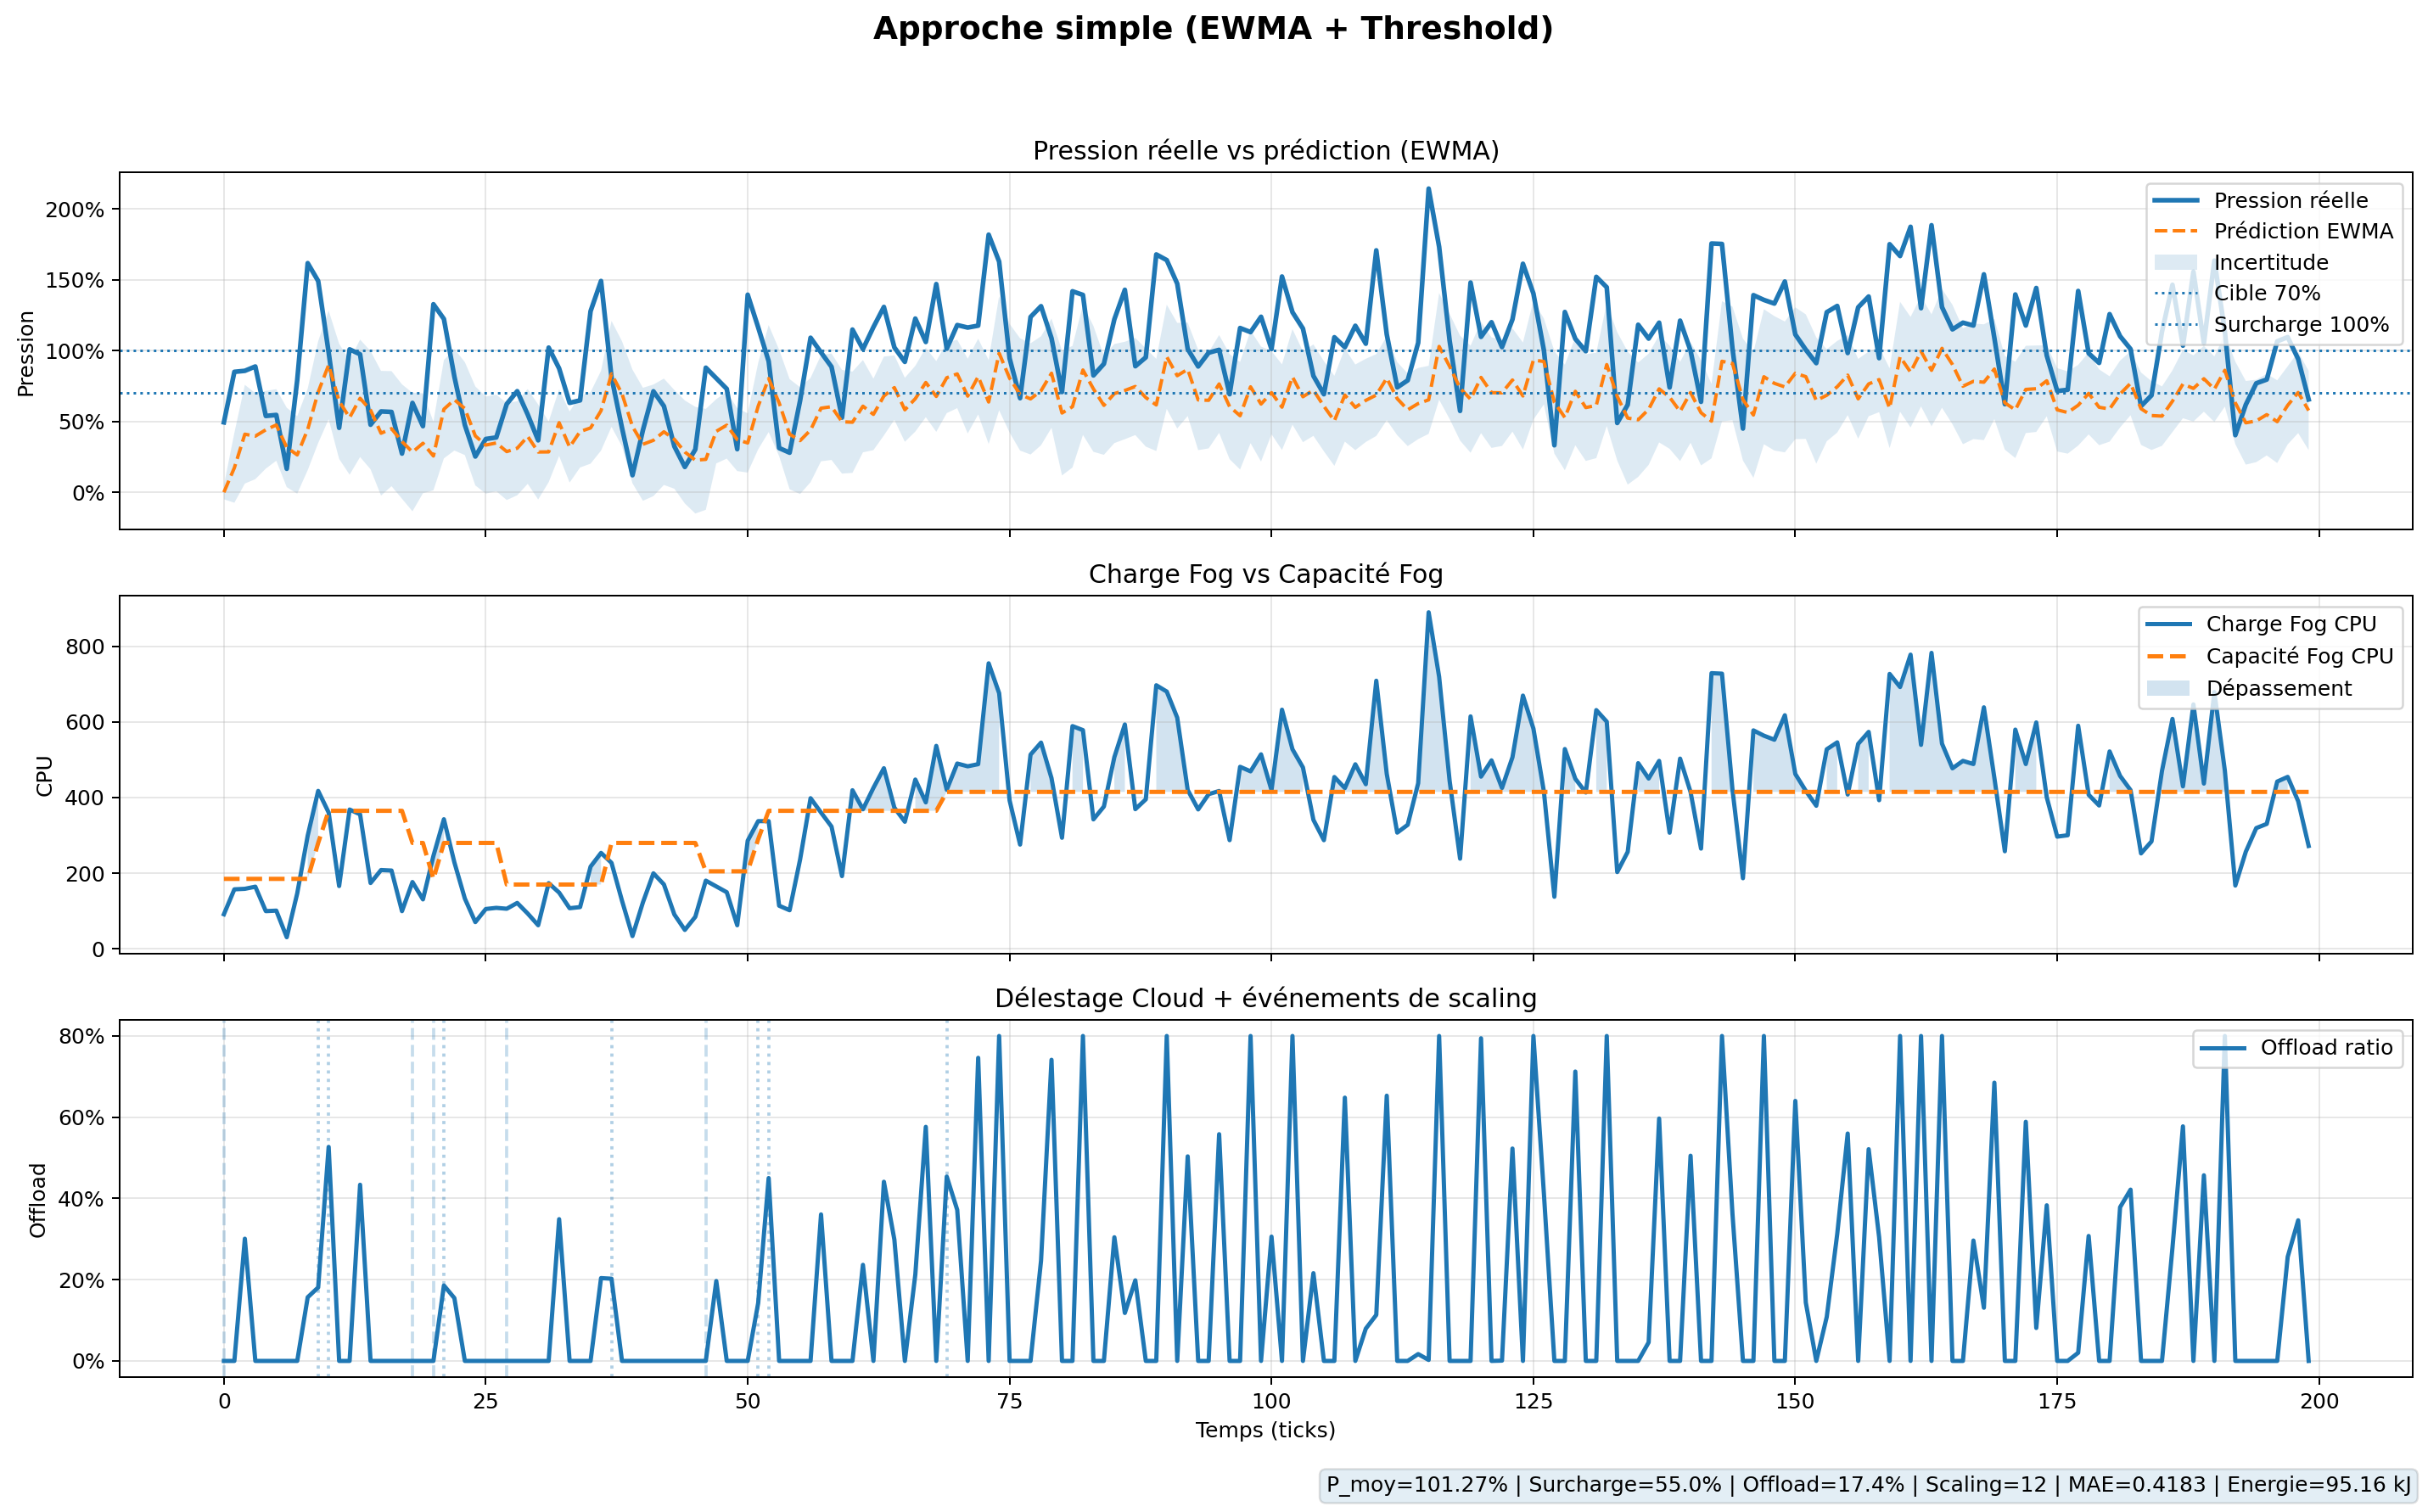

The file beside this chart, header and first rows:
t, pool_active_cpu_fog, pool_fog_capacity, pool_pressure, predicted_pressure, prediction_uncertainty, offload_ratio, tasks_placed_fog, tasks_placed_cloud, scale_decision, fog_f0_p, fog_f0_power, fog_f1_p, fog_f1_power, fog_f2_p, fog_f2_power, fog_f3_p, fog_f3_power, fog_f4_p, fog_f4_power, cloud_c0_load, cloud_c1_load
0, 91.33, 185.0, 0.4937, 0.0, 0.05, 0.0, 2, 0, down, 0.8182, 152.7, 0.0, 0.0, 0.0, 0.0, 0.0, 0.0, 0.01778, 21.78, 0.0, 0.0
1, 157.3, 185.0, 0.8505, 0.1728, 0.2468, 0.0, 1, 0, none, 0.8182, 152.7, 0.0, 0.0, 0.0, 0.0, 0.0, 0.0, 0.8978, 109.8, 0.0, 0.0
2, 158.7, 185.0, 0.8577, 0.41, 0.3487, 0.3009, 1, 1, none, 0.8303, 154.5, 0.0, 0.0, 0.0, 0.0, 0.0, 0.0, 0.8978, 109.8, 0.05, 0.0
3, 164.3, 185.0, 0.8883, 0.3964, 0.3038, 0.0, 2, 0, none, 0.8818, 162.3, 0.0, 0.0, 0.0, 0.0, 0.0, 0.0, 0.8978, 109.8, 0.05, 0.0
4, 99.67, 185.0, 0.5387, 0.4412, 0.2744, 0.0, 2, 0, none, 0.8818, 162.3, 0.0, 0.0, 0.0, 0.0, 0.0, 0.0, 0.03556, 23.56, 0.0, 0.0
5, 101.0, 185.0, 0.5459, 0.4753, 0.2528, 0.0, 1, 0, none, 0.8818, 162.3, 0.0, 0.0, 0.0, 0.0, 0.0, 0.0, 0.05333, 25.33, 0.0, 0.0
6, 30.67, 185.0, 0.1658, 0.3165, 0.2804, 0.0, 3, 0, none, 0.2424, 66.36, 0.0, 0.0, 0.0, 0.0, 0.0, 0.0, 0.05333, 25.33, 0.0, 0.0
7, 146.7, 185.0, 0.7928, 0.2638, 0.2735, 0.0, 3, 0, none, 1.07, 180.0, 0.0, 0.0, 0.0, 0.0, 0.0, 0.0, 0.3867, 58.67, 0.0, 0.0
8, 299.3, 185.0, 1.618, 0.4439, 0.2879, 0.1568, 4, 0, none, 1.888, 180.0, 0.0, 0.0, 0.0, 0.0, 0.0, 0.0, 1.222, 120.0, 0.0, 0.0
9, 417.7, 280.0, 1.492, 0.7073, 0.3598, 0.181, 3, 2, emergency_up, 1.418, 180.0, 0.0, 0.0, 1.804, 145.0, 0.0, 0.0, 1.204, 120.0, 0.002667, 0.022
10, 360.3, 365.0, 0.9872, 0.8993, 0.3838, 0.5269, 2, 4, emergency_up, 0.8182, 152.7, 0.0, 0.0, 1.804, 145.0, 0.102, 30.2, 1.204, 120.0, 0.05867, 0.06933
11, 166.0, 365.0, 0.4548, 0.6421, 0.4066, 0.0, 2, 0, none, 0.7364, 140.5, 0.0, 0.0, 0.5404, 89.84, 0.102, 30.2, 0.3333, 53.33, 0.05867, 0.06933
12, 368.3, 365.0, 1.009, 0.5273, 0.4037, 0.0, 4, 0, none, 0.7364, 140.5, 0.0, 0.0, 0.8667, 129.0, 1.514, 120.0, 1.018, 120.0, 0.008667, 0.04733
13, 355.7, 365.0, 0.9744, 0.6637, 0.4148, 0.4338, 2, 0, none, 0.9, 165.0, 0.0, 0.0, 0.8667, 129.0, 1.412, 120.0, 0.7244, 92.44, 0.0, 0.0
14, 174.0, 365.0, 0.4767, 0.5797, 0.4174, 0.0, 2, 0, none, 0.1758, 56.36, 0.0, 0.0, 0.8667, 129.0, 0.2118, 41.18, 0.7244, 92.44, 0.0, 0.0
15, 208.3, 365.0, 0.5708, 0.4168, 0.4402, 0.0, 4, 0, none, 1.267, 180.0, 0.0, 0.0, 0.4912, 83.95, 0.2118, 41.18, 0.05778, 25.78, 0.0, 0.0
16, 207.0, 365.0, 0.5671, 0.4492, 0.4063, 0.0, 2, 0, none, 1.103, 180.0, 0.0, 0.0, 0.4772, 82.26, 0.2118, 41.18, 0.2978, 49.78, 0.0, 0.0
17, 99.67, 365.0, 0.2731, 0.3582, 0.404, 0.0, 2, 0, none, 0.2909, 73.64, 0.0, 0.0, 0.4772, 82.26, 0.0, 20.0, 0.2978, 49.78, 0.0, 0.0
18, 176.7, 280.0, 0.631, 0.2836, 0.4183, 0.0, 3, 0, down, 0.4939, 104.1, 0.0, 0.0, 1.053, 145.0, 0.0, 0.0, 0.2978, 49.78, 0.0, 0.0
19, 130.7, 280.0, 0.4667, 0.346, 0.353, 0.0, 1, 0, none, 0.2667, 70.0, 0.0, 0.0, 1.053, 145.0, 0.0, 0.0, 0.01778, 21.78, 0.0, 0.0
20, 245.7, 185.0, 1.328, 0.2562, 0.2427, 0.0, 5, 0, down, 1.724, 180.0, 0.0, 0.0, 0.0, 0.0, 0.0, 0.0, 0.7467, 94.67, 0.0, 0.0
21, 342.7, 280.0, 1.224, 0.5865, 0.3472, 0.1857, 2, 0, emergency_up, 1.509, 180.0, 0.0, 0.0, 1.27, 145.0, 0.0, 0.0, 0.7467, 94.67, 0.0, 0.0
22, 228.7, 280.0, 0.8167, 0.6533, 0.3585, 0.1548, 1, 1, none, 0.6, 120.0, 0.0, 0.0, 1.27, 145.0, 0.0, 0.0, 0.56, 76.0, 0.2, 0.0
23, 133.0, 280.0, 0.475, 0.5909, 0.3282, 0.0, 0, 0, none, 0.0, 30.0, 0.0, 0.0, 1.27, 145.0, 0.0, 0.0, 0.1644, 36.44, 0.2, 0.0
24, 70.67, 280.0, 0.2524, 0.3978, 0.3495, 0.0, 4, 0, none, 0.3273, 79.09, 0.0, 0.0, 0.2491, 54.89, 0.0, 0.0, 0.1467, 34.67, 0.0, 0.0
25, 105.3, 280.0, 0.3762, 0.3332, 0.3426, 0.0, 3, 0, none, 0.3273, 79.09, 0.0, 0.0, 0.3123, 62.47, 0.0, 0.0, 0.5289, 72.89, 0.0, 0.0
26, 108.3, 280.0, 0.3869, 0.3482, 0.3411, 0.0, 1, 0, none, 0.3273, 79.09, 0.0, 0.0, 0.3439, 66.26, 0.0, 0.0, 0.5289, 72.89, 0.0, 0.0
27, 106.0, 170.0, 0.6235, 0.2872, 0.342, 0.0, 7, 0, down, 0.0, 0.0, 0.0, 0.0, 0.6667, 105.0, 0.0, 0.0, 0.5689, 76.89, 0.0, 0.0
28, 121.3, 170.0, 0.7137, 0.3109, 0.3324, 0.0, 3, 0, none, 0.0, 0.0, 0.0, 0.0, 0.6035, 97.42, 0.0, 0.0, 0.8533, 105.3, 0.0, 0.0
29, 93.33, 170.0, 0.549, 0.3942, 0.3346, 0.0, 0, 0, none, 0.0, 0.0, 0.0, 0.0, 0.3088, 62.05, 0.0, 0.0, 0.8533, 105.3, 0.0, 0.0
30, 62.33, 170.0, 0.3667, 0.2844, 0.3355, 0.0, 3, 0, none, 0.0, 0.0, 0.0, 0.0, 0.2912, 59.95, 0.0, 0.0, 0.4622, 66.22, 0.0, 0.0
31, 173.7, 170.0, 1.022, 0.285, 0.2142, 0.0, 2, 0, none, 0.0, 0.0, 0.0, 0.0, 1.316, 145.0, 0.0, 0.0, 0.6489, 84.89, 0.0, 0.0
32, 148.7, 170.0, 0.8745, 0.4914, 0.2353, 0.349, 0, 0, none, 0.0, 0.0, 0.0, 0.0, 1.053, 145.0, 0.0, 0.0, 0.6489, 84.89, 0.0, 0.0
33, 107.3, 170.0, 0.6314, 0.3194, 0.2511, 0.0, 3, 0, none, 0.0, 0.0, 0.0, 0.0, 0.8526, 127.3, 0.0, 0.0, 0.3511, 55.11, 0.0, 0.0
34, 110.3, 170.0, 0.649, 0.4286, 0.2537, 0.0, 1, 0, none, 0.0, 0.0, 0.0, 0.0, 0.8526, 127.3, 0.0, 0.0, 0.3911, 59.11, 0.0, 0.0
35, 217.3, 170.0, 1.278, 0.4543, 0.2524, 0.0, 5, 0, none, 0.0, 0.0, 0.0, 0.0, 1.393, 145.0, 0.0, 0.0, 1.133, 120.0, 0.0, 0.0
36, 253.7, 170.0, 1.492, 0.576, 0.2819, 0.2039, 6, 0, none, 0.0, 0.0, 0.0, 0.0, 1.586, 145.0, 0.0, 0.0, 1.373, 120.0, 0.0, 0.0
37, 227.3, 280.0, 0.8119, 0.8362, 0.3741, 0.2024, 1, 1, emergency_up, 0.02727, 34.09, 0.0, 0.0, 1.586, 145.0, 0.0, 0.0, 0.9822, 118.2, 0.01133, 0.0
38, 127.3, 280.0, 0.4548, 0.6956, 0.3709, 0.0, 1, 0, none, 0.07879, 41.82, 0.0, 0.0, 1.046, 145.0, 0.0, 0.0, 0.2578, 45.78, 0.01133, 0.0
39, 33.67, 280.0, 0.1202, 0.4647, 0.4015, 0.0, 2, 0, none, 0.07879, 41.82, 0.0, 0.0, 0.07368, 33.84, 0.0, 0.0, 0.24, 44.0, 0.01133, 0.0
40, 123.0, 280.0, 0.4393, 0.3387, 0.399, 0.0, 4, 0, none, 0.3788, 86.82, 0.0, 0.0, 0.4772, 82.26, 0.0, 0.0, 0.48, 68.0, 0.0, 0.0
41, 199.7, 280.0, 0.7131, 0.3668, 0.3939, 0.0, 4, 0, none, 0.7485, 142.3, 0.0, 0.0, 0.7404, 113.8, 0.0, 0.0, 0.6267, 82.67, 0.0, 0.0
42, 170.3, 280.0, 0.6083, 0.4272, 0.3755, 0.0, 4, 0, none, 0.6212, 123.2, 0.0, 0.0, 0.6807, 106.7, 0.0, 0.0, 0.4978, 69.78, 0.0, 0.0
43, 90.67, 280.0, 0.3238, 0.3735, 0.3486, 0.0, 2, 0, none, 0.5212, 108.2, 0.0, 0.0, 0.1474, 42.68, 0.0, 0.0, 0.2578, 45.78, 0.0, 0.0
44, 50.0, 280.0, 0.1786, 0.2844, 0.3637, 0.0, 2, 0, none, 0.2515, 67.73, 0.0, 0.0, 0.1474, 42.68, 0.0, 0.0, 0.1111, 31.11, 0.0, 0.0
45, 84.67, 280.0, 0.3024, 0.2266, 0.3767, 0.0, 1, 0, none, 0.6182, 122.7, 0.0, 0.0, 0.1474, 42.68, 0.0, 0.0, 0.03556, 23.56, 0.0, 0.0
46, 180.3, 205.0, 0.8797, 0.2323, 0.3563, 0.0, 3, 0, down, 0.7818, 147.3, 0.0, 0.0, 0.993, 144.2, 0.0, 0.0, 0.0, 0.0, 0.0, 0.0
47, 165.0, 205.0, 0.8049, 0.4304, 0.2268, 0.1967, 1, 2, none, 0.6424, 126.4, 0.0, 0.0, 0.993, 144.2, 0.0, 0.0, 0.0, 0.0, 0.022, 0.022
48, 149.7, 205.0, 0.7301, 0.4738, 0.2362, 0.0, 2, 0, none, 0.503, 105.5, 0.0, 0.0, 0.993, 144.2, 0.0, 0.0, 0.0, 0.0, 0.022, 0.022
49, 62.33, 205.0, 0.3041, 0.3717, 0.2222, 0.0, 1, 0, none, 0.3394, 80.91, 0.0, 0.0, 0.2632, 56.58, 0.0, 0.0, 0.0, 0.0, 0.022, 0.022
50, 286.0, 205.0, 1.395, 0.348, 0.2091, 0.0, 6, 0, none, 1.339, 180.0, 0.0, 0.0, 1.46, 145.0, 0.0, 0.0, 0.0, 0.0, 0.0, 0.0
51, 337.7, 290.0, 1.164, 0.6081, 0.3049, 0.1425, 4, 1, emergency_up, 1.2, 180.0, 0.0, 0.0, 1.196, 145.0, 1.082, 120.0, 0.0, 0.0, 0.07933, 0.0
52, 337.7, 365.0, 0.9251, 0.8028, 0.3778, 0.4502, 0, 0, emergency_up, 1.2, 180.0, 0.0, 0.0, 1.196, 145.0, 1.082, 120.0, 0.0, 20.0, 0.07933, 0.0
53, 114.0, 365.0, 0.3123, 0.6311, 0.3758, 0.0, 0, 0, none, 0.2, 60.0, 0.0, 0.0, 0.0, 25.0, 1.082, 120.0, 0.0, 20.0, 0.07933, 0.0
54, 102.0, 365.0, 0.2795, 0.4102, 0.389, 0.0, 3, 0, none, 0.6, 120.0, 0.0, 0.0, 0.1158, 38.89, 0.2941, 49.41, 0.0, 20.0, 0.0, 0.0
55, 236.0, 365.0, 0.6466, 0.3645, 0.377, 0.0, 4, 0, none, 0.6, 120.0, 0.0, 0.0, 1.063, 145.0, 0.3098, 50.98, 0.5689, 76.89, 0.0, 0.0
56, 398.3, 365.0, 1.091, 0.4392, 0.3681, 0.0, 4, 0, none, 1.124, 180.0, 0.0, 0.0, 1.063, 145.0, 1.075, 120.0, 1.098, 120.0, 0.0, 0.0
57, 360.3, 365.0, 0.9872, 0.5936, 0.3749, 0.3607, 3, 2, none, 0.8788, 161.8, 0.0, 0.0, 0.9474, 138.7, 1.075, 120.0, 1.098, 120.0, 0.18, 0.18
58, 323.3, 365.0, 0.8858, 0.6042, 0.3759, 0.0, 2, 0, none, 0.8788, 161.8, 0.0, 0.0, 0.9474, 138.7, 1.075, 120.0, 0.6044, 80.44, 0.18, 0.18
59, 192.3, 365.0, 0.5269, 0.4979, 0.3661, 0.0, 3, 0, none, 0.4879, 103.2, 0.0, 0.0, 0.9474, 138.7, 0.2118, 41.18, 0.4089, 60.89, 0.18, 0.18
... 140 more rows
